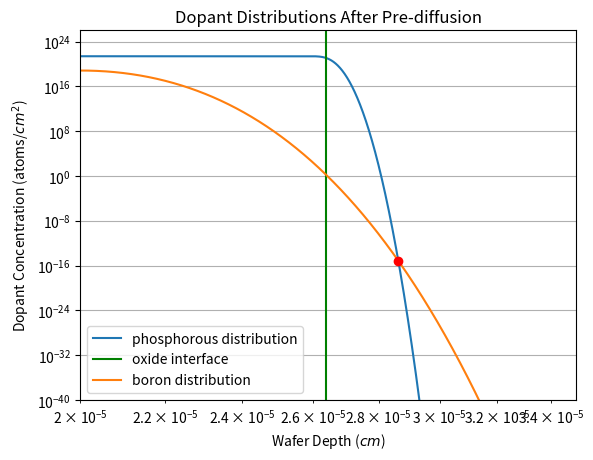
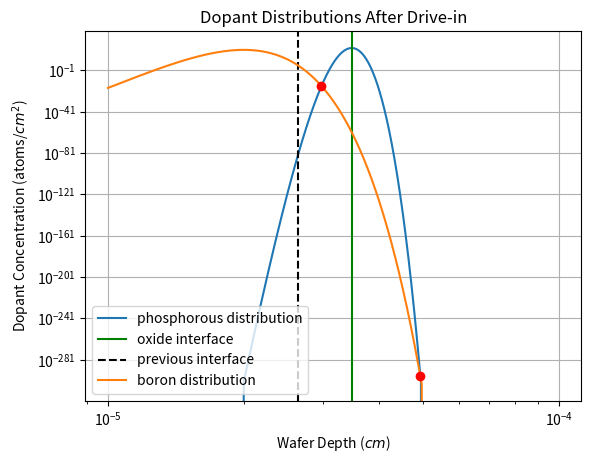

Python code for these plots, in order:
# Plots accompanying the theoretical caluclations in Lab Report 1

import math
import numpy as np
import matplotlib.pyplot as plt
from scipy import special # for the complimentary error function
# import models # custom script with theoretical models regarding processing physics

# # INITIAL ION IMPLANTATION DISTRIBUTION
# x = np.linspace(0, 4e-5, 100)

# # add units here
# Np = 4.35e17
# delta_Rp = 5.5e-6
# Rp = 2e-5

# plt.figure(1)
# plt.plot(x, Np * np.exp((-(x-delta_Rp)**2)/(2*delta_Rp**2)))

# plt.title("Initial Ion Implantation Distribution")
# plt.xlabel("Wafer Depth")
# plt.ylabel("Ion Implantation Concentration")



# # PHOSPHORUS AFTER PRE-DIFFUSION
# plt.figure(2) 
# x = np.linspace(0, 5e-7, 100)

# No = 1.25e21 # solid solubility limited phosphorous concentration
# D = 9.207e-14 # diffusion coefficient
# t = 0.17 # hours

# C = 1.0/(2*np.sqrt(D*t))

# plt.plot(x, No*special.erfc(C*x))

# plt.title("After Pre-diffusion Phosphorous Distribution")
# plt.xlabel("Wafer Depth")
# plt.ylabel("Dopant Concentration")



# # PHOSPHORUS AFTER DRIVE-IN
# plt.figure(3)
# x = np.linspace(0, 5e-7, 100)

# Q = 1.765e14 # total dose from the pre-diffusion step above
# D = 9.207e-14 # diffusion coefficient
# t = 0.62 # hours, both the wet oxidation and anneal time

# plt.title("After Drive-in Phosphorous Distribution")
# plt.xlabel("Wafer Depth")
# plt.ylabel("Dopant Concentration")
# plt.plot(x, (Q / np.sqrt(np.pi*D*t))*np.exp(-(x / (2*np.sqrt(D*t)))**2))

###########################################################

# AFTER PRE-DIFFUSION PLOT
plt.figure(4)
plt.title("Dopant Distributions After Pre-diffusion")
plt.xlabel("Wafer Depth ($cm$)")
plt.ylabel("Dopant Concentration (atoms/$cm^2$)")
plt.ylim(1e-40, 10e25)
plt.xlim(2e-5, 3.5e-5)
x = np.linspace(1e-5, 5e-5, 10000) # centimeters

# the phosphorus distribution
No = 1.25e21 # solid solubility limited phosphorous concentration
D = 9.207e-14 # diffusion coefficient
t = 0.17 # hours
C = 1.0/(2*np.sqrt(D*t))
phosphorous = No*special.erfc(C*(x-2.638e-5))
plt.loglog(x, phosphorous, label='phosphorous distribution')

# the gate oxide depth
oxide_depth = 2.638e-5
plt.axvline(x=oxide_depth, color='g', label='oxide interface')

# the boron distribution after pre-diffusion
Q = 6e12 # total dose from the pre-diffusion step above
Dt = 2.379e-13
Rp = 2e-5
boron = (Q / np.sqrt(np.pi*Dt))*np.exp(-((x - Rp) / (2*np.sqrt(Dt)))**2)
plt.loglog(x, boron, label='boron distribution')

# the intersection points of the dopants
dopant_intersect_x = np.argwhere(np.diff(np.sign(phosphorous - boron))).flatten()
plt.plot(x[dopant_intersect_x], phosphorous[dopant_intersect_x], 'ro')

# # print the junction depth
# print("intersection depth after pre-diffusion: " + str(x[dopant_intersect_x]))

# # surface concentration of phosphorus
# surface_conc = No*special.erfc(C*(oxide_depth-2.638e-5))
# print("surface concentration is: "+ str(surface_conc))

plt.legend()
plt.grid(True,which="major",ls="-")



# AFTER DRIVE-IN PLOT
plt.figure(5)
plt.title("Dopant Distributions After Drive-in")
plt.xlabel("Wafer Depth ($cm$)")
plt.ylabel("Dopant Concentration (atoms/$cm^2$)")
x = np.linspace(1e-5, 10e-5, 10000)

# the phosphorus distribution
Q = 1.765e14 # total dose from the pre-diffusion step above
D = 9.207e-14 # diffusion coefficient
t = 0.79 # hours, both the wet oxidation and anneal time
phosphorous = (Q / np.sqrt(np.pi*D*t))*np.exp(-((x-3.471e-5) / (2*np.sqrt(D*t)))**2)
plt.plot(x, phosphorous, label='phosphorous distribution')

# the gate oxide depth
oxide_depth = 3.471e-5
plt.axvline(x=oxide_depth, color='g', label='oxide interface')
plt.axvline(x=2.638e-5, color='k', linestyle='--', label='previous interface') # old oxide depth


# the boron distribution after pre-diffusion
Q = 6e12 # total dose from the pre-diffusion step above
Dt = 2.949e-13
Rp = 2e-5
boron = (Q / np.sqrt(np.pi*Dt))*np.exp(-((x - Rp) / (2*np.sqrt(Dt)))**2)
plt.loglog(x, boron, label='boron distribution')

# the intersection points of the dopants
dopant_intersect_x = np.argwhere(np.diff(np.sign(phosphorous - boron)))
plt.plot(x[dopant_intersect_x], phosphorous[dopant_intersect_x], 'ro')

# # print the junction depth
# print("intersection depth after drive-in: " + str(x[dopant_intersect_x]))

# # surface concentration of phosphorus
# surface_conc = (Q / np.sqrt(np.pi*D*t))*np.exp(-((3.471e-5-3.471e-5) / (2*np.sqrt(D*t)))**2)
# print("surface concentration is: "+ str(surface_conc))

plt.legend()
plt.grid(True,which="major",ls="-")


plt.show()


# add a vertical line somewhere
# plt.axvline(x=0.22058956)


# plot the intersection of two curves f and g.
# x = np.arange(0, 1000)
# f = np.arange(0, 1000)
# g = np.sin(np.arange(0, 10, 0.01) * 2) * 1000

# plt.plot(x, f, '-')
# plt.plot(x, g, '-')

# idx = np.argwhere(np.diff(np.sign(f - g))).flatten()
# plt.plot(x[idx], f[idx], 'ro')
# plt.show()


# def diffusivity(temp):
# 	# for calculating the diffusivity of Boron as a function of temperature in Kelvin
# 	Do = 10.5 # diffusion coefficient [cm^2 / s]
# 	Ea = 3.69 # activation energy [eV]
# 	k = 8.617e-5 # boltzmann constant [eV / K]

# 	D = Do*np.exp(-Ea/(k*temp))
# 	return D

# # get the diffusivity*time for each of the five thermal step in the process
# steps = ["FOX", "GOX", "Poly", "Depo", "Drive"]
# temps = [1273, 1373, 923, 1323, 1323] # in Kelvin
# times = [1.42, 0.62, 4.0, 0.17, 0.62] # in hours

# Dt_products = []
# print("D*t products for each thermal step:")
# for i in range(len(temps)):
# 	D = diffusivity(temps[i])
# 	t = times[i]

# 	print(steps[i] + ": " + str(D*t))
# 	Dt_products.append(D*t)

# print("sum of D*t after pre-diffusion:")
# print(sum(Dt_products[:4])) # sum of the first four terms

# print("sum of D*t after drive-in")
# print(sum(Dt_products)) # sum of all of the terms


